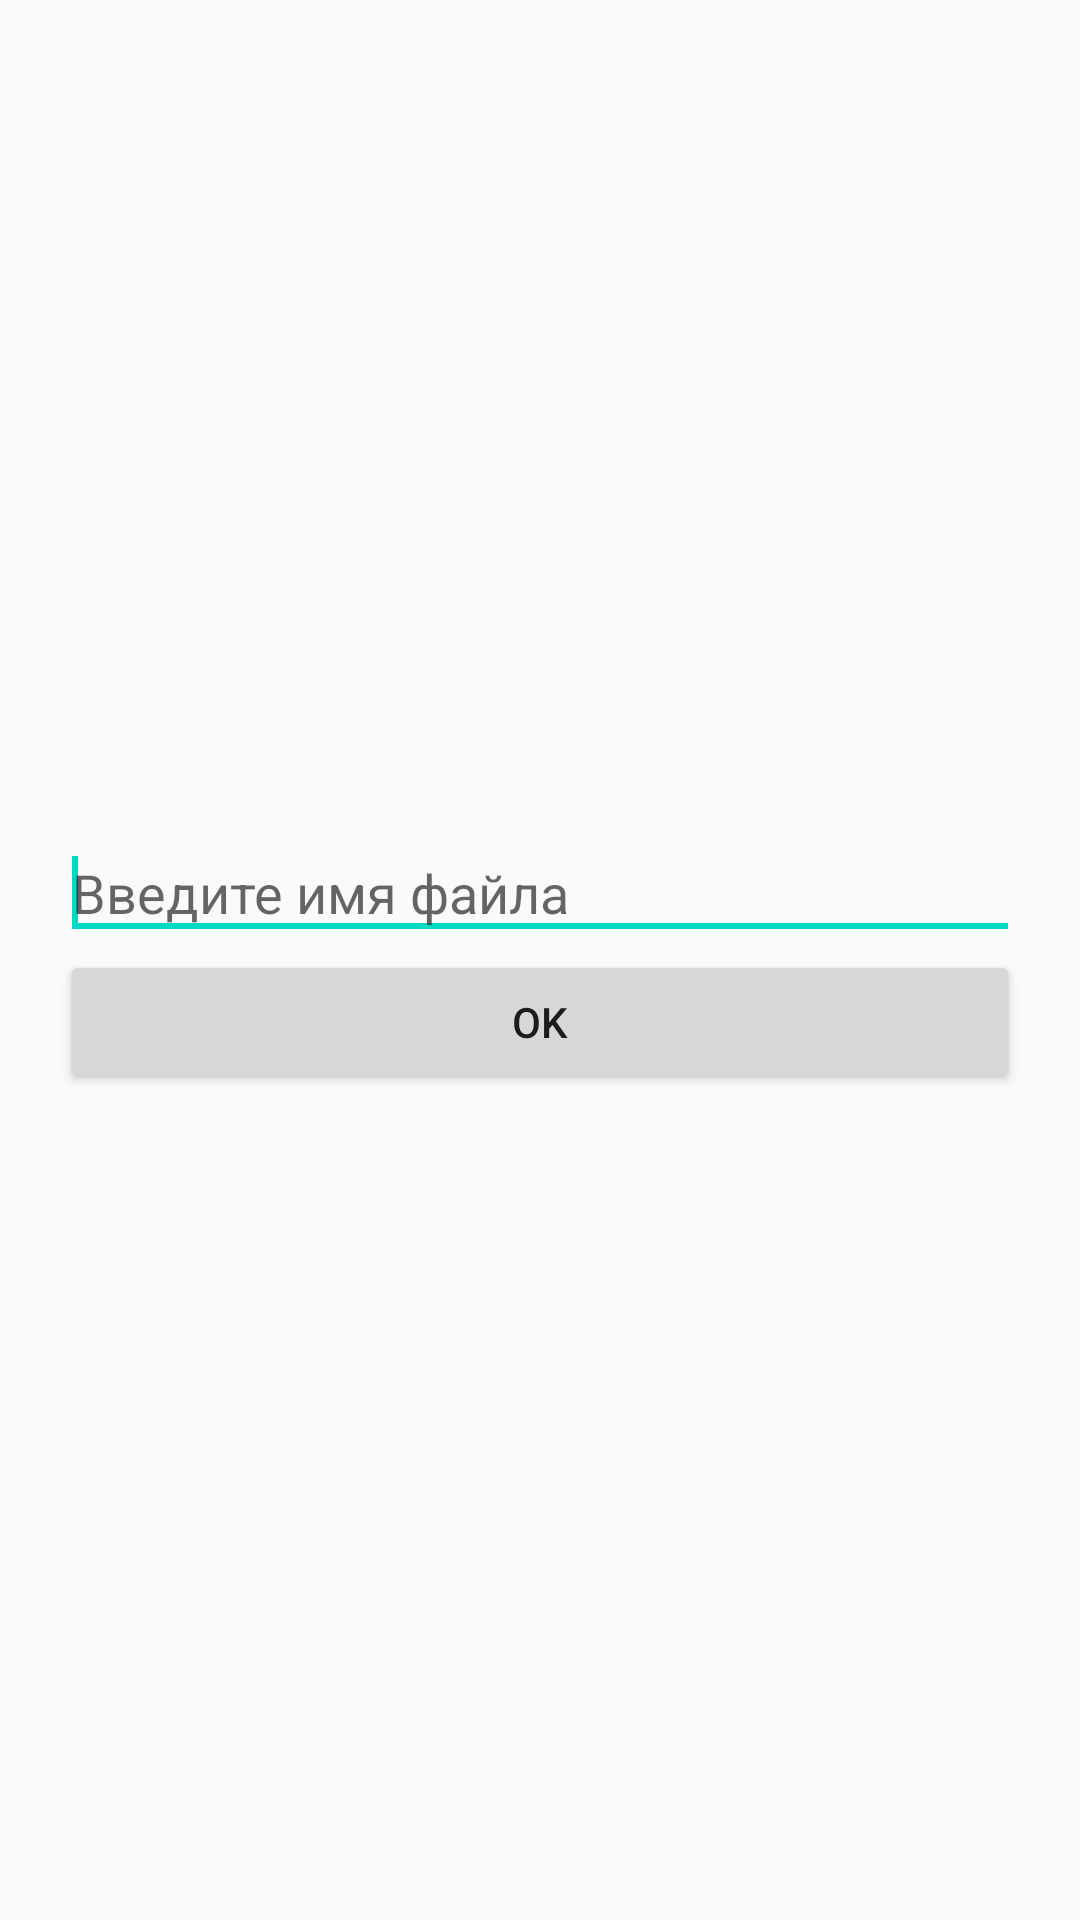

Produce the Android XML layout that renders to this screen, including the resource entries it uses.
<!-- AndroidManifest.xml: application theme AppTheme -->
<!-- res/layout/activity_settings.xml -->
<?xml version="1.0" encoding="utf-8"?>
<androidx.constraintlayout.widget.ConstraintLayout xmlns:android="http://schemas.android.com/apk/res/android"
    xmlns:app="http://schemas.android.com/apk/res-auto"
    android:layout_width="match_parent"
    android:layout_height="match_parent"
    android:padding="20dp">

    <EditText
        android:id="@+id/fileNameEditText"
        android:layout_width="match_parent"
        android:layout_height="wrap_content"
        android:hint="@string/file_name_hint"
        app:layout_constraintBottom_toTopOf="@+id/chooseFileButton"
        app:layout_constraintTop_toTopOf="parent"
        app:layout_constraintVertical_chainStyle="packed">

        <requestFocus/>

    </EditText>

    <Button
        android:id="@+id/chooseFileButton"
        android:layout_width="match_parent"
        android:layout_height="wrap_content"
        android:text="@android:string/ok"
        app:layout_constraintBottom_toBottomOf="parent"
        app:layout_constraintTop_toBottomOf="@+id/fileNameEditText" />

</androidx.constraintlayout.widget.ConstraintLayout>
<!-- resources referenced by this layout -->
<resources>
  <string name="file_name_hint">Введите имя файла</string>
  <style name="AppTheme" parent="Theme.AppCompat.Light.DarkActionBar">
  		
  		<item name="colorPrimary">@color/colorPrimary</item>
  		<item name="colorPrimaryDark">@color/colorPrimaryDark</item>
  		<item name="colorAccent">@color/colorAccent</item>
  	</style>
  <!-- not gathered from this repository: default colours our renderer supplied (Android Studio template values) -->
  <color name="colorPrimary">#FF6200EE</color>
  <color name="colorPrimaryDark">#FF3700B3</color>
  <color name="colorAccent">#FF03DAC5</color>
</resources>
